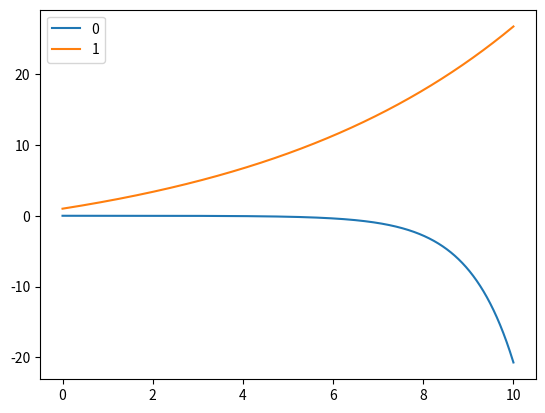

Here is the Python script that generated this plot:
import numpy as np
import matplotlib.pyplot as plt
from scipy.linalg import solve_triangular

# ------------ Implementation des Modellproblems --------------

g = 9.81
v0 = 1
k = 0.5 * 0.45 * 1.184 * 0.1**2 * np.pi
m = 0.05
ks = 0.05

def f(t,x):
    x0 = x[0]
    x1 = x[1]
    return np.array([x1,g-(k/m)*(x1+v0)*np.abs(x1+v0) - x0*ks/m],dtype=float)

def df(t,x):
    x0 = x[0]
    x1 = x[1]
    return np.array([[0,1],[-ks/m,-2*k/m*np.abs(x1+v0)]],dtype=float)

# ------------ Matrizen für die Verfahren definieren -------------------------------
aRK4 = np.array([[0,0,0,0],[0.5,0,0,0],[0,0.5,0,0],[0,0,1,0]],dtype=float)
bRK4 = np.array([1/6,1/3,1/3,1/6],dtype=float)
cRK4 = np.array([0,0.5,0.5,1],dtype=float)



# --------------- implizites Verfahren ---------------------
def implizitesVerfahren(a,b,c,xEnd,h,y0,f,df):
    x = np.linspace(0,xEnd,num=int(xEnd/h))
    y = np.outer(np.ones_like(x),y0)
    r = np.zeros((len(y0),len(a)),dtype=float)

    def Galt(r,xk,yk,a,b,c):                                               ## um die Verfahrensfunktion danach einfach ableiten zu können wird das ganze nicht Matrix-, sondern Vektorwertig gerechnet
        retArray = np.ones_like(r)
        print(r[:,1])
        for i in range(np.shape(r)[1]):
            retArray[:,i] = f(xk+c[i]*h,yk+h*(np.sum(np.outer(a[i,:],r[:,i]),axis=0))) - r[:,i]
        return retArray
    
    def G(r,xk,yk,a,b,c):                                               ## um die Verfahrensfunktion danach einfach ableiten zu können wird das ganze nicht Matrix-, sondern Vektorwertig gerechnet
        r = np.ravel(r,order='F')
        retArray = np.ones_like(r)
        for i in range(len(r)//2):
            retArray[i], retArray[i+1] = (yk + h*f(xk,np.array([r[0::2],r[1::2]])@a[i,:]))
        return  retArray - r
    
    def dGalt(r,xk,yk,a,b,c):
        retArray = np.ones((2,2,2))
        print(retArray)
        for i in range(np.shape(r)[1]):
            retArray[:,:,i] = df(xk+c[i]*h,yk+h*(np.sum(np.outer(a[i,:],r[:,i]),axis=0))) - np.eye(np.shape(r)[0])

    def dG(r,xk,yk,a,b,c):
        r = np.ravel(r,order='F')
        retArray = np.ones((len(r),len(r)))
        for i in range(len(r)//2):
            for j in range(len(r)//2):
                retArray[i*2:i*2+2,j*2:j*2+2] = df(xk,h*(np.array([r[0::2],r[1::2]])@a[i,:]))*h
        return  retArray - np.eye(len(r))

    def GaussNewton(xk,yk,r0,F,dF,a_,b_,c,maxIter=100,tol=1e-12,damped=False,delta_min=0.001,maxDampingIter=10):  ##leicht abgewandelte Form des GaussNewton verfahrens aus dem Vorletzten Praktikum
        r_input = r0.copy()                                   ## copy Start values into param, to not alter anything outside of fct
        for k in range(maxIter):                            ## Iterates for a max of int given in maxIter
            A = dF(r_input,xk,yk,a_,b_,c)                          ## generates dF matrix with paramters given and x of data
            b = F(r_input,xk,yk,a_,b_,c)                          ## generates F matrix with paramters given and x and y of data
            q,r = np.linalg.qr(A)                           ## q-r-Deconstruction to get a solvable system
            delta = 1                                       ## sets starting dampening factor to 1
            diter = 0                                       ## resets number of dampening iterations
            s = solve_triangular(r,q.T@b)                   ## solves system to get correction vector s
            if (damped==True):                              ## only applies if dampening is activated
                while (np.linalg.norm(F(r_input - delta * s)) > np.linalg.norm(F(r_input)) and (delta > delta_min) and (diter < maxDampingIter)): ##ensures that corrected parameters dont lead to overcorrection and all logical conditions apply (iterations,dampening)
                    delta /= 2                              ## corrects dampening factor
                    diter += 1                              ## increases number of iterations
                r_input -= delta*s                          ## caclulates dampened correction
            else:
                r_input -= s.reshape((len(y0),len(b_)))                                  ## calculates correction
            return r_input
        
    for i in range(len(x)-1):
        y[i+1] = y[i] + h * np.dot(GaussNewton(x[i],y[i],r,G,dG,a,b,c),b)

    return x,y

# --------------- Ausführung und Plot ------------------
xRK4, yRK4 = implizitesVerfahren(aRK4,bRK4,cRK4,10,0.001,np.array([0,1]),f,df)

plt.plot(xRK4,yRK4[:,0],label='0')
plt.plot(xRK4,yRK4[:,1],label='1')
plt.legend()
plt.show()